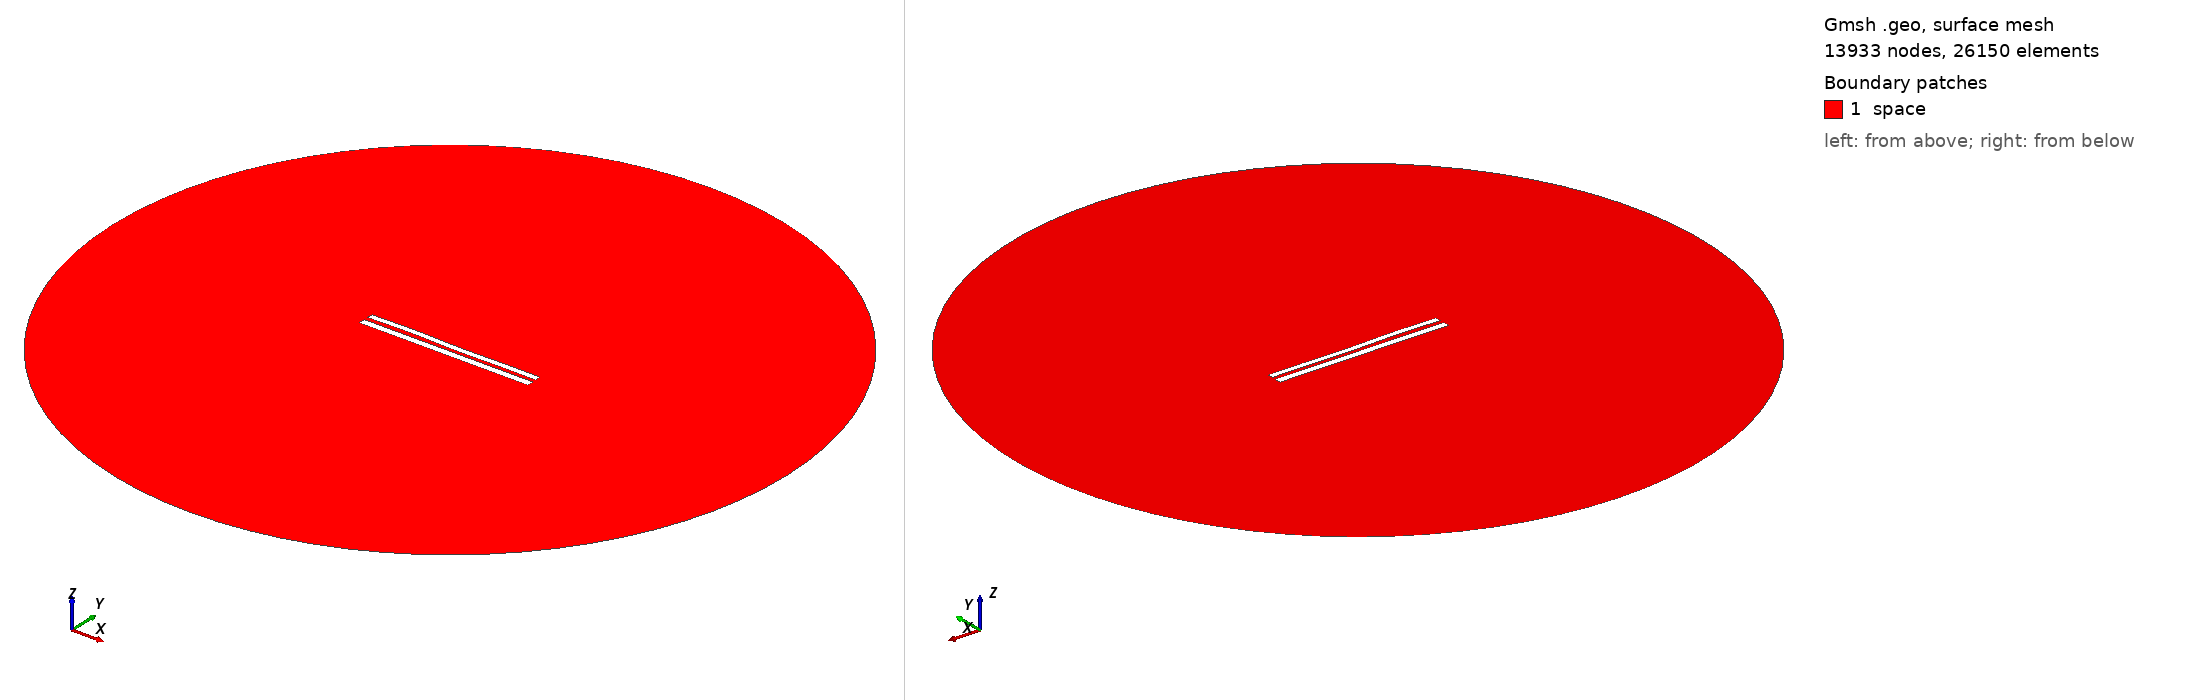

Gmsh geometry script, surface-meshed: 13933 nodes, 26150 surface elements. Boundary patches (legend numbers): 1 space. Left view from above one corner, right view from below the opposite corner. Legend entries are the model's physical surfaces. The drawing asked Gmsh for element sizes between 1% and 20% of the model's largest extent; the script's own settings can give other sizes.

=== 8825.geo (drawn) ===
//---------------------------------------
// Geometry kernel
//---------------------------------------

SetFactory("OpenCASCADE");



//---------------------------------------
// Parameters of the geometry
//---------------------------------------

// Overetch of the upper plate
overetch = 0.25;

// Distance between the plates
distance = 2.5;

// Discretization over the x axis (for the deformation)
nx = 50; 

// Length of the plate
L = 100 - overetch; 

// Number of modes
n = 4; 

// 1st mode coefficient
coeff(1) = -0.15;
beta(1) = 0.596864 * 3.1415926535 / L;

// 2nd mode coefficient
coeff(2) = 0.0;
beta(2) = 1.49418 * 3.1415926535 / L;

// 3rd mode coefficient
coeff(3) = 0.15;
beta(3) = 2.50025 * 3.1415926535 / L;

// 4th mode coefficient
coeff(4) = 0.15;
beta(4) = 3.49999 * 3.1415926535 / L;



//---------------------------------------
// Upper plate (deformed rectangle)
//---------------------------------------

// Coordiantes of the upper plate
xmin = -50;
xmax = 50 - overetch;

// Height of the upper plate
yheight = 4 - 2 * overetch;

// Indexes of the points
UpperID[] = {};
LowerID[] = {};
LeftID[] = {};
RightID[] = {};

// Point index
p = 1;

// Horizontal edges
For i In {1:nx}
    x = xmin + (i-1)*(xmax - xmin)/(nx-1);

    y_bottom = distance / 2 + overetch;
    For j In {1:n}
        C = (Cosh(beta(j)*L) + Cos(beta(j)*L)) / (Sinh(beta(j)*L) + Sin(beta(j)*L));
        y_bottom  = y_bottom + coeff(j) * (Cosh(beta(j)*(x+50)) - Cos(beta(j)*(x+50)) - C * (Sinh(beta(j)*(x+50)) - Sin(beta(j)*(x+50))));
    EndFor

    y_top = y_bottom + yheight;

    Point(p) = {x, y_top, 0, 1.0};
    UpperID[i] = p;
    p = p + 1;

    Point(p) = {x, y_bottom, 0, 1.0};
    LowerID[i] = p;
    p = p + 1;
EndFor

// Create point lists
UpperPts[] = {}; LowerPts[] = {};
For i In {1:nx}
  UpperPts[] += {UpperID[i]};
  LowerPts[] += {LowerID[i]};
EndFor

// Build splines
Spline(1) = {UpperPts[]};
Spline(2) = {LowerPts[]};
Line(3) = {LowerPts[nx-1], UpperPts[nx-1]};
Line(4) = {LowerPts[0], UpperPts[0]};

// Build the plane surface
Curve Loop(1) = {2, 3, -1, -4};
Plane Surface(1) = {1};



//---------------------------------------
// Lower plate (rectangle)
//---------------------------------------

// Vertices
Point(1001) = {-50, -1, 0, 1.0};
Point(1002) = { 50, -1, 0, 1.0};
Point(1003) = { 50,  -5, 0, 1.0};
Point(1004) = {-50,  -5, 0, 1.0};

// Edges
Line(5) = {1001, 1002};
Line(6) = {1002, 1003};
Line(7) = {1003, 1004};
Line(8) = {1004, 1001};

// Plane surface
Line Loop(2) = {5, 6, 7, 8};
Plane Surface(2) = {2}; 



//---------------------------------------
// Outer (fictious) boundary
//---------------------------------------

// Points
Point(1005) = {0, 0, 0};       // Center
Point(1006) = {200, 0, 0};     // Start point
Point(1007) = {0, 200, 0};     // 90 degrees
Point(1008) = {-200, 0, 0};    // 180 degrees
Point(1009) = {0, -200, 0};    // 270 degrees

// Circle arcs (each needs start, center, end)
Circle(9) = {1006, 1005, 1007};
Circle(10) = {1007, 1005, 1008};
Circle(11) = {1008, 1005, 1009};
Circle(12) = {1009, 1005, 1006};

// Plane surface for the entire domain
Curve Loop(3) = {9, 10, 11, 12};
Surface(3) = {3};

// Subtract the plates from the whole domain to obtain the actual domain where we want to solve the equations
BooleanDifference{ Surface{3}; Delete; }{ Surface{1}; Surface{2}; Delete; }




//---------------------------------------
// Transfinite Lines/Curves
//---------------------------------------

// Set the number of points on the boundaries
r = 7;

// Plates
Transfinite Curve {1, 2} = 50*r Using Progression 1;
Transfinite Curve {3, 4} = 2*r Using Progression 1;
Transfinite Line {5, 7} = 50*r Using Progression 1;
Transfinite Line {6, 8} = 2*r Using Progression 1;

// Outer boundary
Transfinite Line {9, 10, 11, 12} = 20 Using Progression 1;



//---------------------------------------
// Physical groups
//---------------------------------------                

// Physical curves (boundaries)
Physical Line("force_segment", 10) = {2};
Physical Line("upper_plate", 11) = {1, 3, 4};
Physical Line("lower_plate", 12) = {5, 6, 7, 8};
Physical Line("boundary", 20) = {9, 10, 11, 12};

// Physical Surfaces
Physical Surface("space", 30) = {3};



//---------------------------------------
// 6. Generate the Mesh
//---------------------------------------

// 2D mesh generation
Mesh 2;
